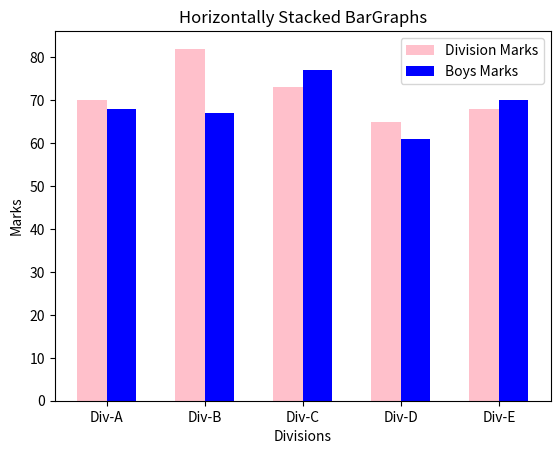

Write Python code to recreate this figure.
import matplotlib.pyplot as plt
import numpy as np
divisions = ["Div-A", "Div-B", "Div-C", "Div-D", "Div-E"]
division_average_marks = [70, 82, 73, 65, 68]
boys_average_marks = [68,67,77,61,70]
index = np.arange(5)
width = 0.30
plt.bar(index, division_average_marks, width, color='pink',label='Division Marks')
plt.bar (index+width, boys_average_marks, width, color='blue',label='Boys Marks')
plt.title("Horizontally Stacked BarGraphs")
plt.ylabel("Marks")
plt.xlabel("Divisions")
plt.xticks(index+ width/2, divisions)
plt.legend(loc='best')
plt.show()
